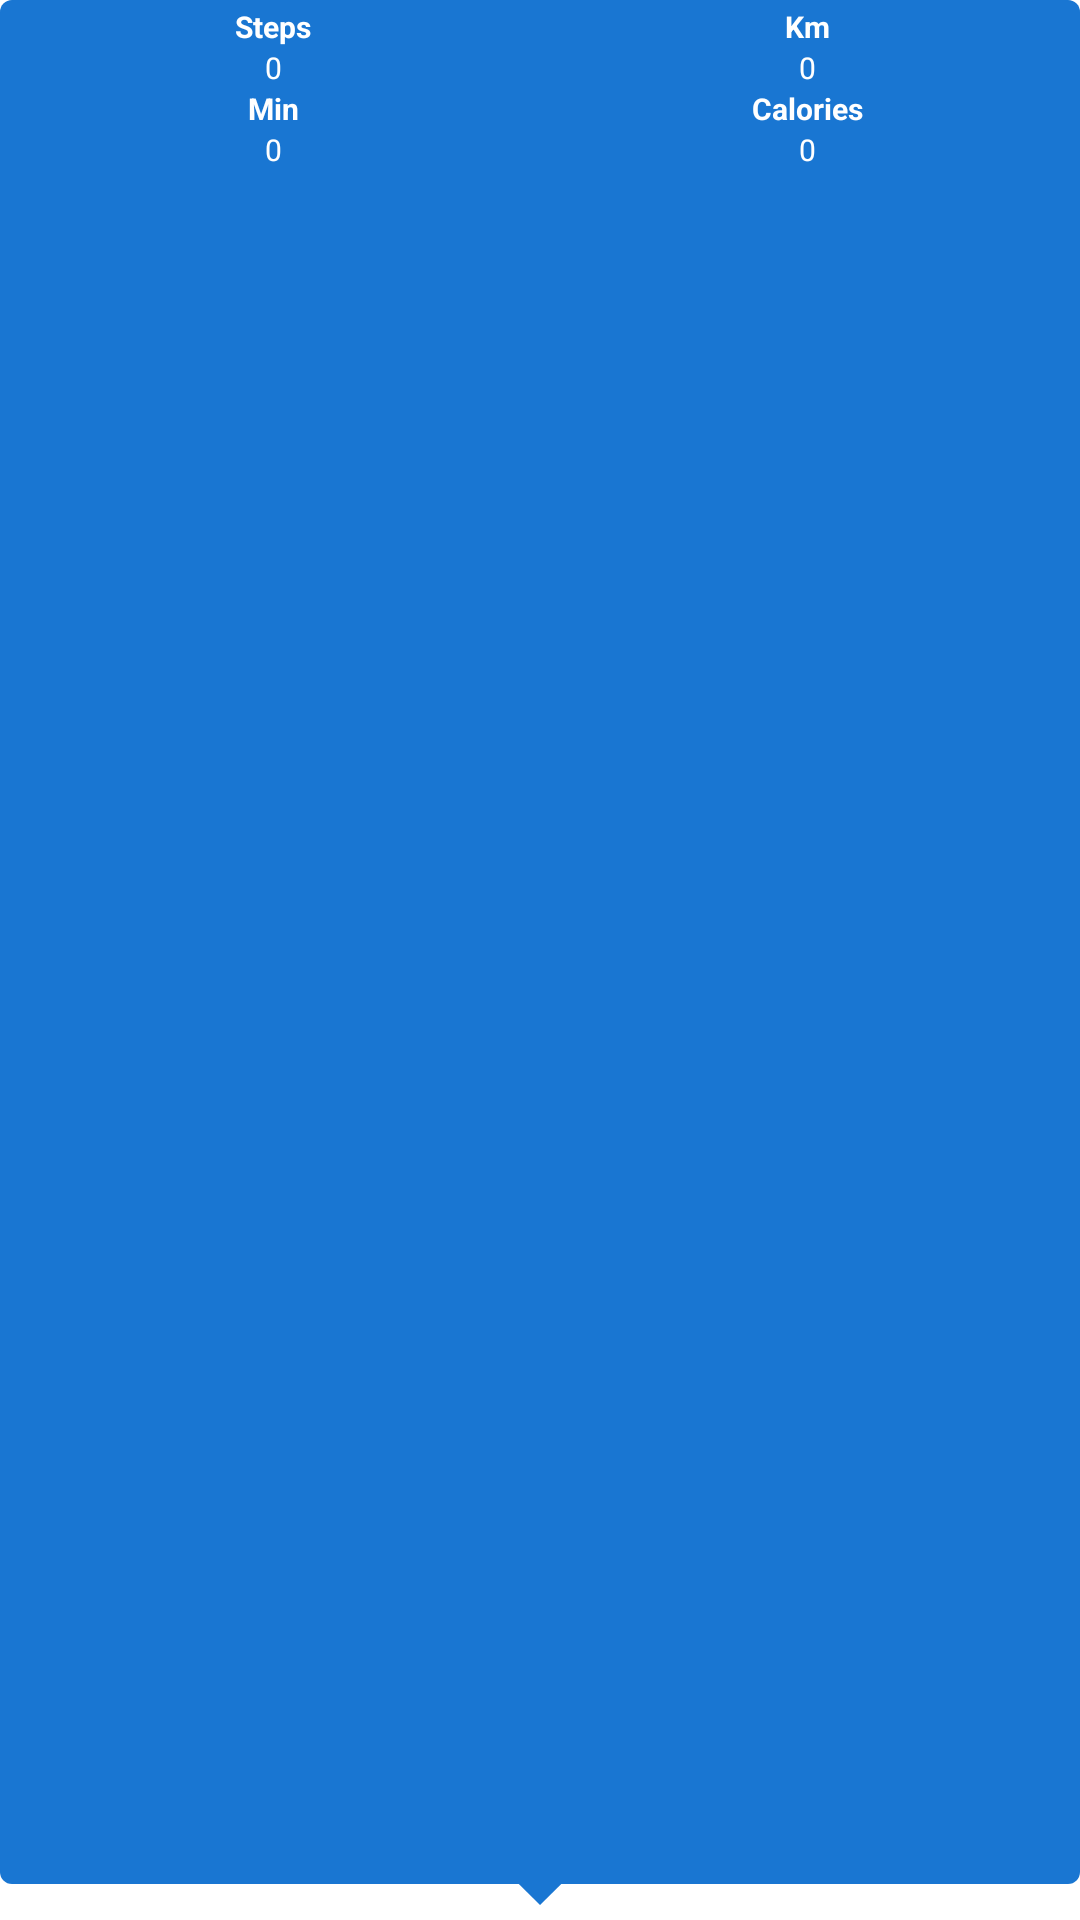

This screen was rendered from an Android layout file. Write that file and the resources it references.
<!-- AndroidManifest.xml: application theme Theme_StepCounter -->
<!-- res/layout/tooltip.xml -->
<?xml version="1.0" encoding="utf-8"?>
<LinearLayout xmlns:android="http://schemas.android.com/apk/res/android"
    android:layout_width="80dp"
    android:layout_height="70dp"
    android:layout_marginBottom="2dp"
    android:background="@drawable/tooltip_background"
    android:orientation="vertical"
    android:padding="2dp">

    <LinearLayout
        android:layout_width="match_parent"
        android:layout_height="wrap_content"
        android:baselineAligned="false"
        android:orientation="horizontal">

        <LinearLayout
            android:layout_width="0dp"
            android:layout_height="wrap_content"
            android:layout_weight="0.5"
            android:gravity="center"
            android:orientation="vertical">

            <TextView
                android:layout_width="match_parent"
                android:layout_height="wrap_content"
                android:gravity="center"
                android:text="@string/steps"
                android:textColor="?attr/customTextColor"
                android:textSize="@dimen/tiny_text"
                android:textStyle="bold" />

            <TextView
                android:id="@+id/steps"
                android:layout_width="match_parent"
                android:layout_height="wrap_content"
                android:gravity="center"
                android:text="0"
                android:textColor="?attr/customTextColor"
                android:textSize="@dimen/tiny_text" />
        </LinearLayout>

        <LinearLayout
            android:layout_width="0dp"
            android:layout_height="wrap_content"
            android:layout_weight="0.5"
            android:gravity="center"
            android:orientation="vertical">

            <TextView
                android:layout_width="match_parent"
                android:layout_height="wrap_content"
                android:gravity="center"
                android:text="@string/kmTitle"
                android:textColor="?attr/customTextColor"
                android:textSize="@dimen/tiny_text"
                android:textStyle="bold" />

            <TextView
                android:id="@+id/km"
                android:layout_width="match_parent"
                android:layout_height="wrap_content"
                android:gravity="center"
                android:text="0"
                android:textColor="?attr/customTextColor"
                android:textSize="@dimen/tiny_text" />
        </LinearLayout>
    </LinearLayout>

    <LinearLayout
        android:layout_width="match_parent"
        android:layout_height="wrap_content"
        android:baselineAligned="false"
        android:orientation="horizontal">

        <LinearLayout
            android:layout_width="0dp"
            android:layout_height="wrap_content"
            android:layout_weight="0.5"
            android:gravity="center"
            android:orientation="vertical">

            <TextView
                android:layout_width="match_parent"
                android:layout_height="wrap_content"
                android:gravity="center"
                android:text="@string/minTitle"
                android:textColor="?attr/customTextColor"
                android:textSize="@dimen/tiny_text"
                android:textStyle="bold" />

            <TextView
                android:id="@+id/min"
                android:layout_width="match_parent"
                android:layout_height="wrap_content"
                android:gravity="center"
                android:text="0"
                android:textColor="?attr/customTextColor"
                android:textSize="@dimen/tiny_text" />
        </LinearLayout>

        <LinearLayout
            android:layout_width="0dp"
            android:layout_height="wrap_content"
            android:layout_weight="0.5"
            android:gravity="center"
            android:orientation="vertical">

            <TextView
                android:layout_width="match_parent"
                android:layout_height="wrap_content"
                android:gravity="center"
                android:text="@string/calories"
                android:textColor="?attr/customTextColor"
                android:textSize="@dimen/tiny_text"
                android:textStyle="bold" />

            <TextView
                android:id="@+id/calories"
                android:layout_width="match_parent"
                android:layout_height="wrap_content"
                android:gravity="center"
                android:text="0"
                android:textColor="?attr/customTextColor"
                android:textSize="@dimen/tiny_text" />
        </LinearLayout>
    </LinearLayout>
</LinearLayout>
<!-- resources referenced by this layout -->
<resources>
  <dimen name="tiny_text">10sp</dimen>
  <!-- drawable tooltip_background (drawable) -->
  <?xml version="1.0" encoding="utf-8"?>
  <layer-list xmlns:android="http://schemas.android.com/apk/res/android">
      <item android:top="0dp" android:bottom="12dp">
          <shape android:shape="rectangle">
              <solid android:color="?attr/customTooltipBackgroundColor"/>
              <size android:height="20dp" android:width="100dp"/>
              <corners android:radius="4dp"/>
          </shape>
      </item>
      <item android:gravity="bottom|center_horizontal" android:top="0dp" android:bottom="0dp">
          <rotate android:fromDegrees="45" android:toDegrees="45" android:pivotX="134.9976%" android:pivotY="15%">
              <shape android:shape="rectangle">
                  <solid android:color="?attr/customTooltipBackgroundColor"/>
                  <size android:height="10dp" android:width="10dp"/>
              </shape>
          </rotate>
      </item>
  </layer-list>
  <string name="calories">Calories</string>
  <string name="kmTitle">Km</string>
  <string name="minTitle">Min</string>
  <string name="steps">Steps</string>
  <style name="Theme_StepCounter" parent="@style/Theme.MaterialComponents.DayNight.NoActionBar">
          <item name="android:windowBackground">@color/primary_back</item>
          <item name="android:textColor">@color/icons</item>
          <item name="android:background">@android:color/transparent</item>
          <item name="android:itemBackground">@color/primary_dark</item>
          <item name="android:statusBarColor">@color/primary_dark</item>
          <item name="colorControlNormal">@color/white</item>
          <item name="colorPrimary">@color/primary</item>
          <item name="customCardBackground">@color/primary_dark</item>
          <item name="customNotificationBarColor">@color/icons</item>
          <item name="customTextColor">@color/white</item>
          <item name="customTooltipBackgroundColor">@color/primary_dark</item>
      </style>
  <color name="primary_back">#FFFFFF</color>
  <color name="icons">#FFFFFF</color>
  <color name="primary_dark">#1976D2</color>
  <color name="white">#FFFFFF</color>
  <color name="primary">#2196F3</color>
</resources>
